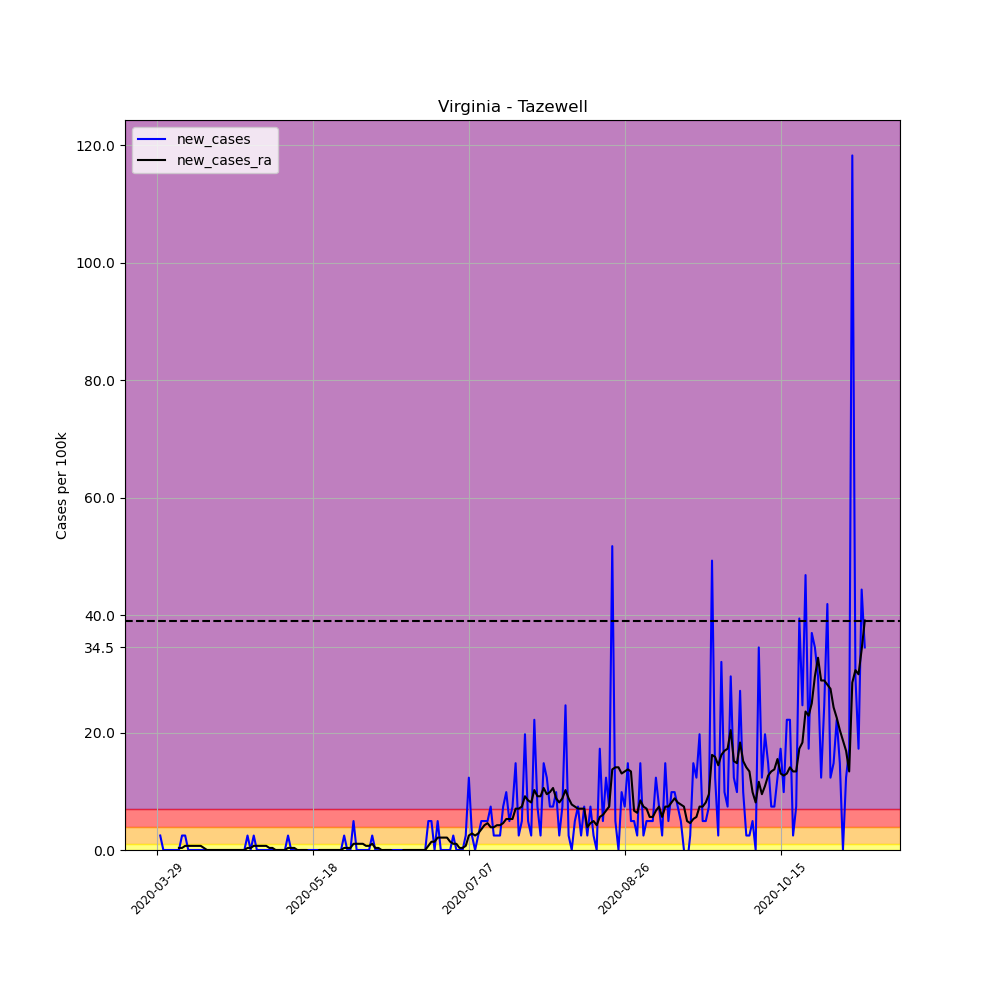

Source data for this figure (header and first rows):
, date, county, state, fips, cases, deaths, COUNTY, STNAME, CTYNAME, POPESTIMATE2019, per_100k, per_100k_ra, new_cases, new_cases_ra
458796, 2020-03-29, Tazewell, Virginia, 51185, 1, 0, 185, Virginia, Tazewell, 40595, 2.463, , , 
458797, 2020-03-30, Tazewell, Virginia, 51185, 2, 0, 185, Virginia, Tazewell, 40595, 4.927, , 2.463, 
458798, 2020-03-31, Tazewell, Virginia, 51185, 2, 0, 185, Virginia, Tazewell, 40595, 4.927, , 0.0, 
458799, 2020-04-01, Tazewell, Virginia, 51185, 2, 0, 185, Virginia, Tazewell, 40595, 4.927, , 0.0, 
458800, 2020-04-02, Tazewell, Virginia, 51185, 2, 0, 185, Virginia, Tazewell, 40595, 4.927, , 0.0, 
458801, 2020-04-03, Tazewell, Virginia, 51185, 2, 0, 185, Virginia, Tazewell, 40595, 4.927, , 0.0, 
458802, 2020-04-04, Tazewell, Virginia, 51185, 2, 0, 185, Virginia, Tazewell, 40595, 4.927, 4.575, 0.0, 
458803, 2020-04-05, Tazewell, Virginia, 51185, 2, 0, 185, Virginia, Tazewell, 40595, 4.927, 4.927, 0.0, 0.3519
458804, 2020-04-06, Tazewell, Virginia, 51185, 3, 0, 185, Virginia, Tazewell, 40595, 7.39, 5.279, 2.463, 0.3519
458805, 2020-04-07, Tazewell, Virginia, 51185, 4, 0, 185, Virginia, Tazewell, 40595, 9.853, 5.982, 2.463, 0.7038
458806, 2020-04-08, Tazewell, Virginia, 51185, 4, 0, 185, Virginia, Tazewell, 40595, 9.853, 6.686, 0.0, 0.7038
458807, 2020-04-09, Tazewell, Virginia, 51185, 4, 0, 185, Virginia, Tazewell, 40595, 9.853, 7.39, 0.0, 0.7038
458808, 2020-04-10, Tazewell, Virginia, 51185, 4, 0, 185, Virginia, Tazewell, 40595, 9.853, 8.094, 0.0, 0.7038
458809, 2020-04-11, Tazewell, Virginia, 51185, 4, 0, 185, Virginia, Tazewell, 40595, 9.853, 8.798, 0.0, 0.7038
458810, 2020-04-12, Tazewell, Virginia, 51185, 4, 0, 185, Virginia, Tazewell, 40595, 9.853, 9.502, 0.0, 0.7038
458811, 2020-04-13, Tazewell, Virginia, 51185, 4, 0, 185, Virginia, Tazewell, 40595, 9.853, 9.853, 0.0, 0.3519
458812, 2020-04-14, Tazewell, Virginia, 51185, 4, 0, 185, Virginia, Tazewell, 40595, 9.853, 9.853, 0.0, 0.0
458813, 2020-04-15, Tazewell, Virginia, 51185, 4, 0, 185, Virginia, Tazewell, 40595, 9.853, 9.853, 0.0, 0.0
458814, 2020-04-16, Tazewell, Virginia, 51185, 4, 0, 185, Virginia, Tazewell, 40595, 9.853, 9.853, 0.0, 0.0
458815, 2020-04-17, Tazewell, Virginia, 51185, 4, 0, 185, Virginia, Tazewell, 40595, 9.853, 9.853, 0.0, 0.0
458816, 2020-04-18, Tazewell, Virginia, 51185, 4, 0, 185, Virginia, Tazewell, 40595, 9.853, 9.853, 0.0, 0.0
458817, 2020-04-19, Tazewell, Virginia, 51185, 4, 0, 185, Virginia, Tazewell, 40595, 9.853, 9.853, 0.0, 0.0
458818, 2020-04-20, Tazewell, Virginia, 51185, 4, 0, 185, Virginia, Tazewell, 40595, 9.853, 9.853, 0.0, 0.0
458819, 2020-04-21, Tazewell, Virginia, 51185, 4, 0, 185, Virginia, Tazewell, 40595, 9.853, 9.853, 0.0, 0.0
458820, 2020-04-22, Tazewell, Virginia, 51185, 4, 0, 185, Virginia, Tazewell, 40595, 9.853, 9.853, 0.0, 0.0
458821, 2020-04-23, Tazewell, Virginia, 51185, 4, 0, 185, Virginia, Tazewell, 40595, 9.853, 9.853, 0.0, 0.0
458822, 2020-04-24, Tazewell, Virginia, 51185, 4, 0, 185, Virginia, Tazewell, 40595, 9.853, 9.853, 0.0, 0.0
458823, 2020-04-25, Tazewell, Virginia, 51185, 4, 0, 185, Virginia, Tazewell, 40595, 9.853, 9.853, 0.0, 0.0
458824, 2020-04-26, Tazewell, Virginia, 51185, 4, 0, 185, Virginia, Tazewell, 40595, 9.853, 9.853, 0.0, 0.0
458825, 2020-04-27, Tazewell, Virginia, 51185, 5, 0, 185, Virginia, Tazewell, 40595, 12.32, 10.21, 2.463, 0.3519
458826, 2020-04-28, Tazewell, Virginia, 51185, 5, 0, 185, Virginia, Tazewell, 40595, 12.32, 10.56, 0.0, 0.3519
458827, 2020-04-29, Tazewell, Virginia, 51185, 6, 0, 185, Virginia, Tazewell, 40595, 14.78, 11.26, 2.463, 0.7038
458828, 2020-04-30, Tazewell, Virginia, 51185, 6, 0, 185, Virginia, Tazewell, 40595, 14.78, 11.96, 0.0, 0.7038
458829, 2020-05-01, Tazewell, Virginia, 51185, 6, 0, 185, Virginia, Tazewell, 40595, 14.78, 12.67, 0.0, 0.7038
458830, 2020-05-02, Tazewell, Virginia, 51185, 6, 0, 185, Virginia, Tazewell, 40595, 14.78, 13.37, 0.0, 0.7038
458831, 2020-05-03, Tazewell, Virginia, 51185, 6, 0, 185, Virginia, Tazewell, 40595, 14.78, 14.08, 0.0, 0.7038
458832, 2020-05-04, Tazewell, Virginia, 51185, 6, 0, 185, Virginia, Tazewell, 40595, 14.78, 14.43, 0.0, 0.3519
458833, 2020-05-05, Tazewell, Virginia, 51185, 6, 0, 185, Virginia, Tazewell, 40595, 14.78, 14.78, 0.0, 0.3519
458834, 2020-05-06, Tazewell, Virginia, 51185, 6, 0, 185, Virginia, Tazewell, 40595, 14.78, 14.78, 0.0, 0.0
458835, 2020-05-07, Tazewell, Virginia, 51185, 6, 0, 185, Virginia, Tazewell, 40595, 14.78, 14.78, 0.0, 0.0
458836, 2020-05-08, Tazewell, Virginia, 51185, 6, 0, 185, Virginia, Tazewell, 40595, 14.78, 14.78, 0.0, 0.0
458837, 2020-05-09, Tazewell, Virginia, 51185, 6, 0, 185, Virginia, Tazewell, 40595, 14.78, 14.78, 0.0, 0.0
458838, 2020-05-10, Tazewell, Virginia, 51185, 7, 0, 185, Virginia, Tazewell, 40595, 17.24, 15.13, 2.463, 0.3519
458839, 2020-05-11, Tazewell, Virginia, 51185, 7, 0, 185, Virginia, Tazewell, 40595, 17.24, 15.48, 0.0, 0.3519
458840, 2020-05-12, Tazewell, Virginia, 51185, 7, 0, 185, Virginia, Tazewell, 40595, 17.24, 15.84, 0.0, 0.3519
458841, 2020-05-13, Tazewell, Virginia, 51185, 6, 0, 185, Virginia, Tazewell, 40595, 14.78, 15.84, -2.463, -1.2688263138573217e-16
458842, 2020-05-14, Tazewell, Virginia, 51185, 6, 0, 185, Virginia, Tazewell, 40595, 14.78, 15.84, 0.0, -1.2688263138573217e-16
458843, 2020-05-15, Tazewell, Virginia, 51185, 6, 0, 185, Virginia, Tazewell, 40595, 14.78, 15.84, 0.0, -1.2688263138573217e-16
458844, 2020-05-16, Tazewell, Virginia, 51185, 6, 0, 185, Virginia, Tazewell, 40595, 14.78, 15.84, 0.0, -1.2688263138573217e-16
458845, 2020-05-17, Tazewell, Virginia, 51185, 6, 0, 185, Virginia, Tazewell, 40595, 14.78, 15.48, 0.0, -0.3519
458846, 2020-05-18, Tazewell, Virginia, 51185, 6, 0, 185, Virginia, Tazewell, 40595, 14.78, 15.13, 0.0, -0.3519
458847, 2020-05-19, Tazewell, Virginia, 51185, 6, 0, 185, Virginia, Tazewell, 40595, 14.78, 14.78, 0.0, -0.3519
458848, 2020-05-20, Tazewell, Virginia, 51185, 6, 0, 185, Virginia, Tazewell, 40595, 14.78, 14.78, 0.0, 0.0
458849, 2020-05-21, Tazewell, Virginia, 51185, 6, 0, 185, Virginia, Tazewell, 40595, 14.78, 14.78, 0.0, 0.0
458850, 2020-05-22, Tazewell, Virginia, 51185, 6, 0, 185, Virginia, Tazewell, 40595, 14.78, 14.78, 0.0, 0.0
458851, 2020-05-23, Tazewell, Virginia, 51185, 6, 0, 185, Virginia, Tazewell, 40595, 14.78, 14.78, 0.0, 0.0
458852, 2020-05-24, Tazewell, Virginia, 51185, 6, 0, 185, Virginia, Tazewell, 40595, 14.78, 14.78, 0.0, 0.0
458853, 2020-05-25, Tazewell, Virginia, 51185, 6, 0, 185, Virginia, Tazewell, 40595, 14.78, 14.78, 0.0, 0.0
458854, 2020-05-26, Tazewell, Virginia, 51185, 6, 0, 185, Virginia, Tazewell, 40595, 14.78, 14.78, 0.0, 0.0
458855, 2020-05-27, Tazewell, Virginia, 51185, 6, 0, 185, Virginia, Tazewell, 40595, 14.78, 14.78, 0.0, 0.0
... 168 more rows
